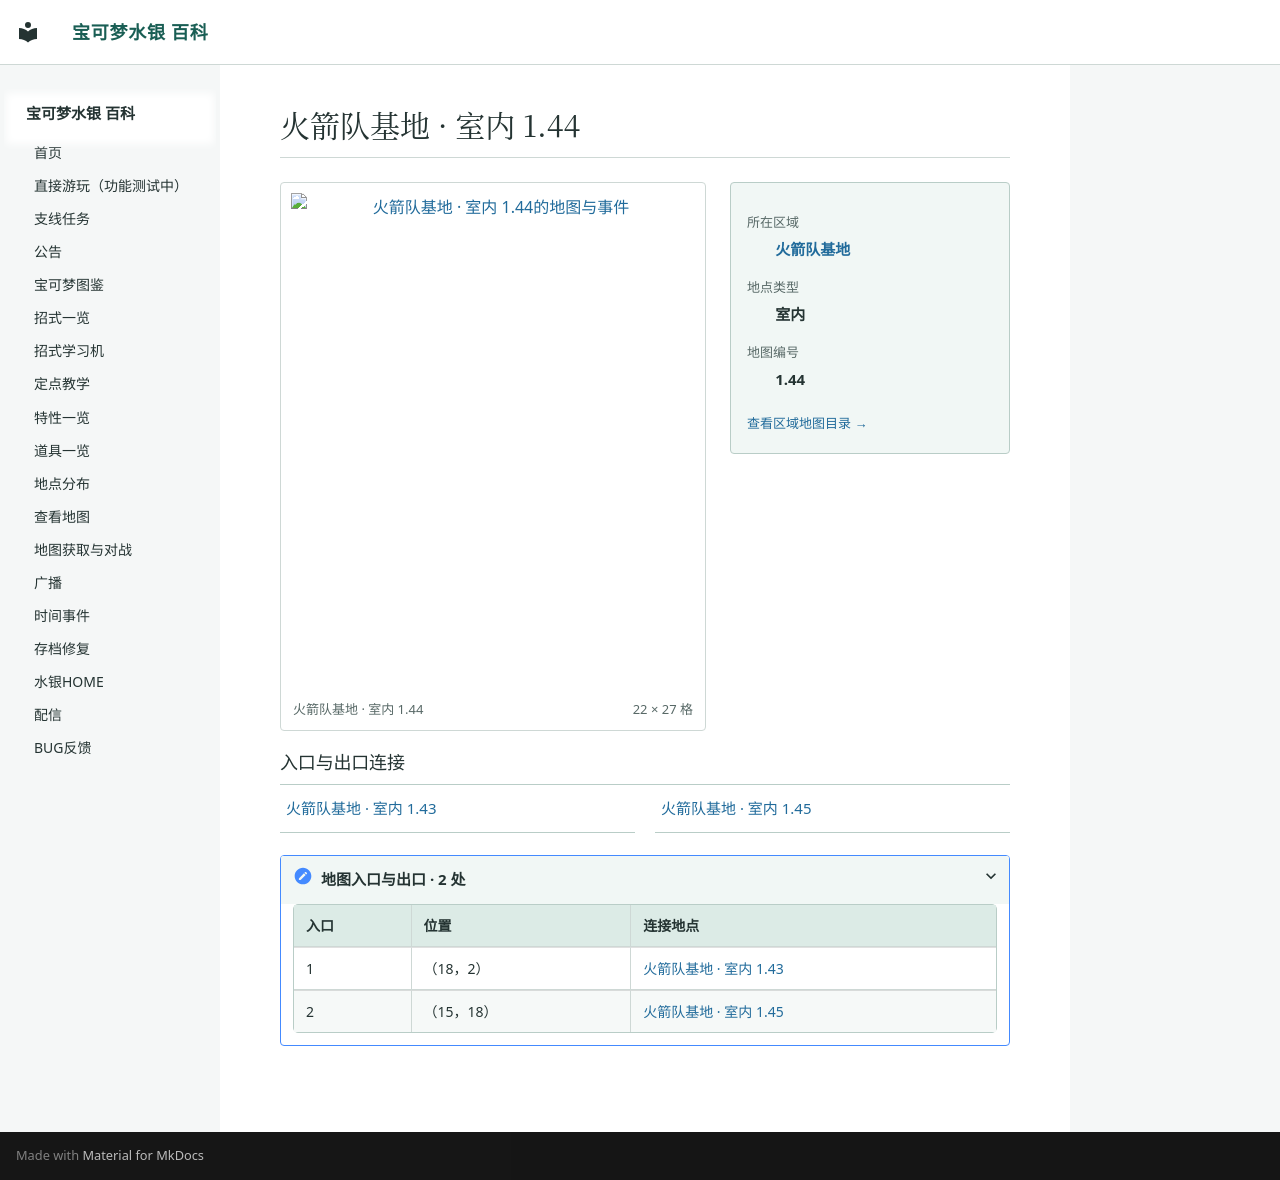

repository: Sum-Light/azoth-wiki · page: locations/map_1_44/index.html · generator: mkdocs

# 火箭队基地 · 室内 1.44

<!-- location-atlas:start -->

<div class="loc-profile" data-location-map="1.44">
<div class="loc-profile-layout">
<div class="loc-main-map">
<a class="loc-image-link" href="../../locations/atlas/maps/map_1_44.png" target="_blank" rel="noopener">
<img src="../../locations/atlas/maps/map_1_44.png" alt="火箭队基地 · 室内 1.44的地图与事件" loading="lazy" width="352" height="432"></a>
<div class="loc-map-caption"><span>火箭队基地 · 室内 1.44</span><span>22 × 27 格</span></div>
</div>
<aside class="loc-facts">
<dl><dt>所在区域</dt><dd><a href="../atlas/?sec=133">火箭队基地</a></dd><dt>地点类型</dt><dd>室内</dd><dt>地图编号</dt><dd>1.44</dd></dl>
<a class="loc-atlas-return" href="../atlas/?sec=133">查看区域地图目录 &rarr;</a>
</aside>
</div>
<h3>入口与出口连接</h3>
<nav class="loc-neighbors" aria-label="出入口连接地点">
<div><a href="../map_1_43/">火箭队基地 · 室内 1.43</a></div>
<div><a href="../map_1_45/">火箭队基地 · 室内 1.45</a></div>
</nav>
<details class="loc-entrances"><summary>地图入口与出口 · 2 处</summary>
<div class="loc-table-scroll"><table><thead><tr><th>入口</th><th>位置</th><th>连接地点</th></tr></thead><tbody>
<tr><td>1</td><td>（18，2）</td><td><a href="../map_1_43/">火箭队基地 · 室内 1.43</a></td></tr>
<tr><td>2</td><td>（15，18）</td><td><a href="../map_1_45/">火箭队基地 · 室内 1.45</a></td></tr>
</tbody></table></div></details>
</div>

<!-- location-atlas:end -->
